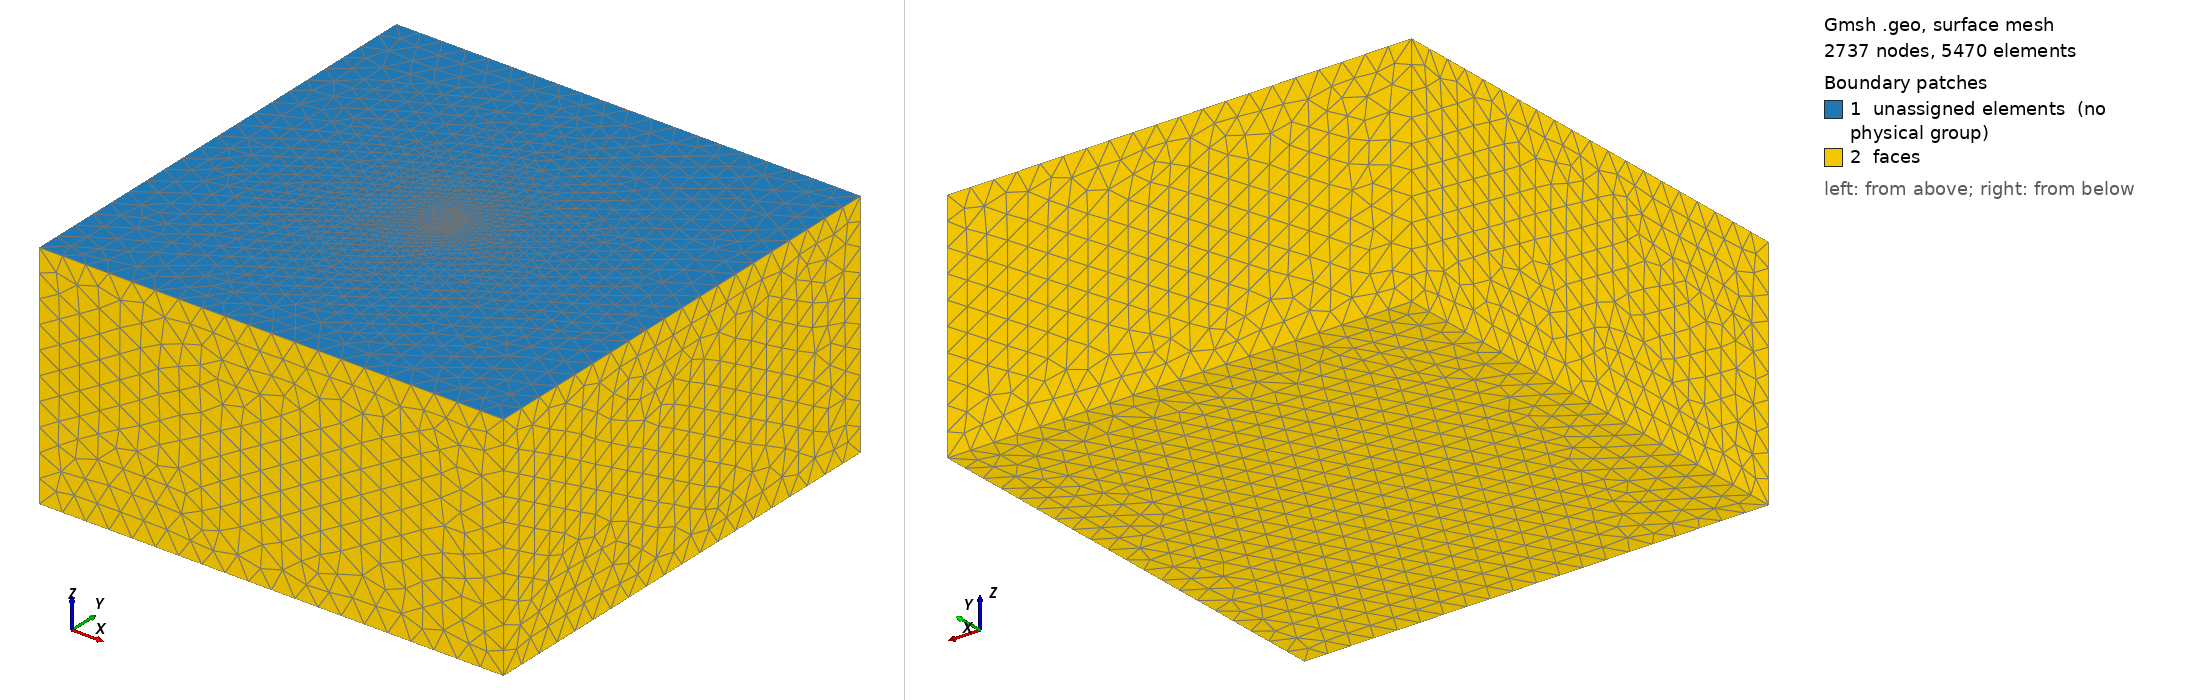

Gmsh geometry script, surface-meshed: 2737 nodes, 5470 surface elements. Boundary patches (legend numbers): 1 unassigned elements (no physical group), 2 faces. Left view from above one corner, right view from below the opposite corner. Legend entries are the model's physical surfaces; 'unassigned elements' are surfaces in no physical group. The drawing asked Gmsh for element sizes between 1% and 20% of the model's largest extent; the script's own settings can give other sizes.

=== brick.geo (drawn) ===
edgeMesh = 10;
pointMesh = 1;

Point(1) = {-100, 100, 0, edgeMesh};
Point(2) = {-100, -100, 0, edgeMesh};
Point(3) = {100, -100, 0, edgeMesh};
Point(4) = {100, 100, 0, edgeMesh};

Line(1) = {2, 3};
Line(2) = {3, 4};
Line(3) = {4, 1};
Line(4) = {1, 2};
Curve Loop(1) = {1, 2, 3, 4};
Plane Surface(1) = {1};

Point(11) = {-100, 100, -100, edgeMesh};
Point(12) = {-100, -100, -100, edgeMesh};
Point(13) = {100, -100, -100, edgeMesh};
Point(14) = {100, 100, -100, edgeMesh};
Line(11) = {12, 13};
Line(12) = {13, 14};
Line(13) = {14, 11};
Line(14) = {11, 12};
Curve Loop(11) = {11, 12, 13, 14};
Plane Surface(11) = {-11};
Line(15) = {12, 2};
Line(16) = {11, 1};
Line(17) = {14, 4};
Line(18) = {13, 3};
Curve Loop(12) = {15, 1, -18, -11};
Plane Surface(12) = {-12};
Curve Loop(13) = {12, 17, -2, -18};
Plane Surface(13) = {13};
Curve Loop(14) = {15, -4, -16, 14};
Plane Surface(14) = {14};
Curve Loop(15) = {13, 16, -3, -17};
Plane Surface(15) = {15};

Point(21) = {-3,-3, 0, pointMesh};
Point{21} In Surface{1};
Point(22) = {0,-3, 0, pointMesh};
Point{22} In Surface{1};
Point(23) = {3,-3, 0, pointMesh};
Point{23} In Surface{1};

Point(24) = {-3,0, 0, pointMesh};
Point{24} In Surface{1};
Point(25) = {0,0, 0, pointMesh};
Point{25} In Surface{1};
Point(26) = {3,0, 0, pointMesh};
Point{26} In Surface{1};

Point(27) = {-3,3, 0, pointMesh};
Point{27} In Surface{1};
Point(28) = {0,3, 0, pointMesh};
Point{28} In Surface{1};
Point(29) = {3,3, 0, pointMesh};
Point{29} In Surface{1};
Surface Loop(1) = {14, 12, 11, 15, 1, 13};
Volume(1) = {1};

Physical Surface("faces", 19) = {13, 11, 12, 14, 15};
Physical Volume("core", 20) = {1};
